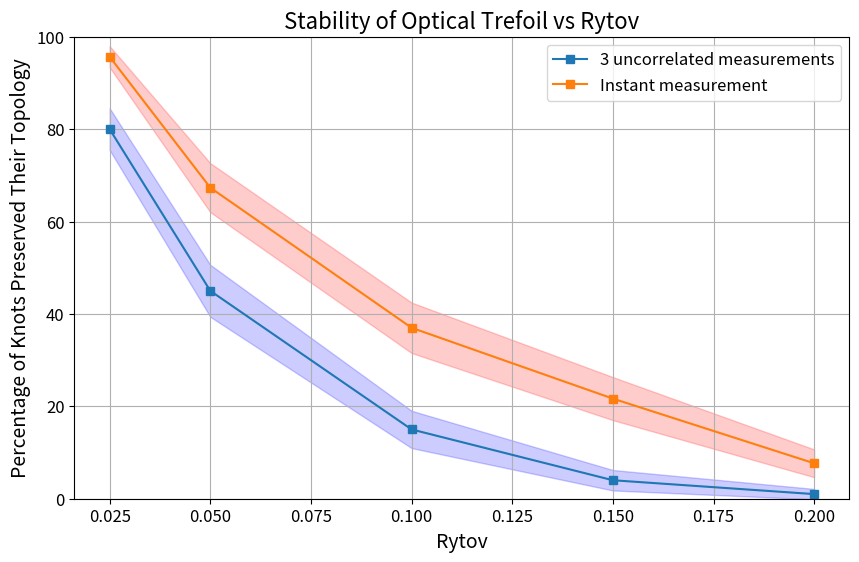

Python code for this plot:
import matplotlib.pyplot as plt
import numpy as np
from scipy.stats import norm


def confidence_interval(p, n, confidence_level=0.95):
	z = norm.ppf((1 + confidence_level) / 2)  # Calculate the z-value dynamically based on confidence level
	p = np.array(p) / 100  # Convert percentage to proportion
	se = np.sqrt((p * (1 - p)) / n)  # Standard error
	ci = z * se  # Confidence interval
	return ci * 100  # Convert back to percentage


# Data 300
stability_optimized_center_3int = np.array([
	(84 + 69) / 2, 85 / 2, 26 / 2, 5/2, 2/2
])
stability_optimized_center_3int = np.array([
	(84 + 69) / 2 -0.5, 85 / 2 -0.5, 26 / 2, 5/2 + 0.5, 2/2
])
stability_optimized_center_delta_3int = np.array([
	(2 + 14) / 2, 14/2, 10/2, 4/2, 2/2
])

stability_optimized_center_final_3int = (stability_optimized_center_3int
                                    + stability_optimized_center_delta_3int // 2) / 1

stability_optimized_center = np.array([92 + 97 + 93, 61 + 66 + 62, 27 + 37 + 35, 17 + 18 + 22, 8 + 4 + 5])
stability_optimized_center_delta = np.array([6 + 1 + 3, 10 + 8 + 8, 9 + 9 + 6, 4 + 7 + 5, 5 + 4 + 3])

#
stability_optimized_center_final = (stability_optimized_center + stability_optimized_center_delta // 2) / 3

print('optimized: ', stability_optimized_center_final_3int)

Rytov_values = [0.025, 0.05, 0.1, 0.15, 0.2]  # Assuming these are the values for parameter w

n_samples = 300
confidence_level = 0.95
stability_optimized_center_ci_3int = confidence_interval(stability_optimized_center_final_3int, n_samples, confidence_level)
stability_optimized_center_ci = confidence_interval(stability_optimized_center_final, n_samples, confidence_level)

# Plotting
plt.figure(figsize=(10, 6))
# plt.plot(Rytov_values, stability_optimized_final, ls='--', marker='o', label='start of the knot')

# plt.plot(Rytov_values, stability_optimized_center_final, marker='s', label='center of the knot')
# plt.plot(Rytov_values, stability_standard_12_final, marker='x', label='standard_12')
# plt.plot(Rytov_values, stability_dennis_final, marker='o', label='dennis')

# Plot the central line for each dataset
plt.plot(Rytov_values, stability_optimized_center_final_3int, marker='s', label='3 uncorrelated measurements')
plt.plot(Rytov_values, stability_optimized_center_final, marker='s', label='Instant measurement')

plt.fill_between(Rytov_values,
                 np.array(stability_optimized_center_final_3int) - stability_optimized_center_ci_3int,
                 np.array(stability_optimized_center_final_3int) + stability_optimized_center_ci_3int,
                 color='blue', alpha=0.2)
plt.fill_between(Rytov_values,
                 np.array(stability_optimized_center_final) - stability_optimized_center_ci,
                 np.array(stability_optimized_center_final) + stability_optimized_center_ci,
                 color='red', alpha=0.2)
# Titles and labels
plt.title('Stability of Optical Trefoil vs Rytov', fontsize=16)
plt.xlabel('Rytov', fontsize=14)
plt.ylabel('Percentage of Knots Preserved Their Topology', fontsize=14)

# Font settings for ticks
plt.xticks(fontsize=12)
plt.yticks(fontsize=12)

# Grid and legend
plt.grid(True)
plt.legend(fontsize=12)

# Show plot
plt.ylim(0, 100)
plt.show()
exit()

plt.figure(figsize=(10, 6))
plt.plot(SR_values[::-1], stability_optimized_final[::-1], marker='o', label='start of the knot')
plt.plot(SR_values[::-1], stability_optimized_center_final[::-1], marker='s', label='center of the knot')
plt.plot(sr_values, proposed_simulation, marker='x', label='arXiv simulation')
# Titles and labels
plt.title('Stability of Optical Trefoil vs SR', fontsize=16)
plt.xlabel('SR', fontsize=14)
plt.ylabel('Percentage of Knots Preserved Their Topology', fontsize=14)

# Font settings for ticks
plt.xticks(fontsize=12)
plt.yticks(fontsize=12)
plt.gca().invert_xaxis()
# Grid and legend
plt.grid(True)
plt.legend(fontsize=12)

# Show plot
plt.show()
